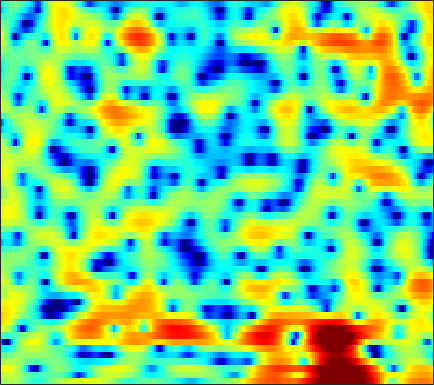

Source data for this figure (header and first rows):
0.27754, 0.7183, 1.14, 1.3916, 1.4817, 1.4706, 1.3492, 1.1714, 0.81261, 0.34276, -0.22745, -0.70824, -1.3846, -2.0515, -2.5083, -2.9606, -3.1885, -3.1855, -2.9674, -2.538, -1.9959, -1.547, -0.95495, -0.40266
2.179, 2.314, 2.412, 2.409, 2.343, 2.165, 1.89, 1.622, 1.202, 0.7153, 0.1881, -0.2197, -0.7482, -1.225, -1.53, -1.835, -2.006, -2.05, -2, -1.859, -1.655, -1.486, -1.273, -1.105
3.617, 3.701, 3.711, 3.595, 3.426, 3.069, 2.55, 2.045, 1.183, 0.07746, -1.342, -2.68, -4.968, -8.198, -11.84, -21.49, -19.62, -12.94, -8.349, -5.549, -3.617, -2.538, -1.442, -0.6678
0.8539, 1.118, 1.377, 1.534, 1.587, 1.561, 1.433, 1.277, 0.9875, 0.6158, 0.1752, -0.1884, -0.6782, -1.125, -1.395, -1.629, -1.672, -1.595, -1.379, -1.083, -0.7641, -0.5458, -0.3017, -0.143
-1.86, -1.504, -1.076, -0.6825, -0.419, -0.1082, 0.16, 0.332, 0.5261, 0.6757, 0.7817, 0.8384, 0.8815, 0.9009, 0.8972, 0.8767, 0.8415, 0.8103, 0.7421, 0.6662, 0.567, 0.4721, 0.3094, 0.1077
-4.582, -4.535, -4.328, -3.857, -3.345, -2.517, -1.617, -0.9654, -0.1699, 0.5167, 1.081, 1.44, 1.804, 2.051, 2.16, 2.215, 2.152, 2.038, 1.801, 1.48, 1.081, 0.7366, 0.2557, -0.2165
-8.278, -11.81, -22.83, -17.13, -10.74, -6.2, -3.352, -1.785, -0.1774, 1.037, 1.948, 2.487, 3.037, 3.42, 3.597, 3.693, 3.602, 3.407, 2.956, 2.236, 1.197, 0.1829, -1.55, -3.792
-1.024, -1.635, -2.224, -2.44, -2.365, -2.088, -1.77, -1.558, -1.286, -0.9556, -0.4937, -0.06168, 0.5864, 1.24, 1.677, 2.14, 2.413, 2.462, 2.321, 1.908, 1.226, 0.5307, -0.6565, -2.034
3.236, 2.817, 2.124, 1.27, 0.4828, -0.8118, -2.549, -4.316, -7.667, -12.8, -15.1, -10.99, -6.601, -3.783, -2.345, -1.004, -0.1708, 0.2144, 0.477, 0.5346, 0.456, 0.3618, 0.2109, 0.1181
5.549, 5.181, 4.547, 3.743, 3.015, 1.89, 0.5804, -0.4932, -1.957, -3.135, -3.692, -3.607, -3.114, -2.502, -2.136, -1.837, -1.78, -1.892, -2.213, -2.65, -3.124, -3.465, -3.799, -3.897
5.646, 5.419, 5.035, 4.56, 4.147, 3.534, 2.87, 2.361, 1.66, 0.9687, 0.3012, -0.1709, -0.8034, -1.501, -2.112, -3.074, -4.247, -5.292, -6.983, -9.025, -11.44, -13.34, -15.41, -16.13
4.771, 4.717, 4.609, 4.451, 4.277, 3.971, 3.582, 3.243, 2.723, 2.122, 1.429, 0.8378, -0.05469, -1.105, -2.015, -3.438, -5.157, -6.69, -9.145, -12.21, -16.11, -19.68, -24.7, -26.29
2.912, 3.219, 3.56, 3.79, 3.895, 3.914, 3.802, 3.629, 3.302, 2.86, 2.292, 1.768, 0.9683, 0.02446, -0.7794, -1.997, -3.408, -4.557, -6.224, -8.04, -9.981, -11.45, -13.22, -14.88
-0.253, 0.9103, 2.034, 2.753, 3.091, 3.345, 3.418, 3.359, 3.171, 2.874, 2.488, 2.134, 1.56, 0.8642, 0.271, -0.6208, -1.6, -2.372, -3.434, -4.424, -5.301, -5.853, -6.426, -6.81
0.1709, 1.079, 1.857, 2.237, 2.305, 2.157, 1.867, 1.631, 1.361, 1.18, 1.077, 1.018, 0.8387, 0.4983, 0.09315, -0.6329, -1.61, -2.482, -3.756, -4.924, -5.613, -5.666, -5.141, -4.159
2.923, 2.831, 2.451, 1.705, 0.8418, -0.8041, -3.042, -4.89, -6.404, -5.486, -3.564, -2.334, -1.209, -0.689, -0.6724, -1.163, -2.263, -3.551, -6.183, -10.85, -23.25, -18.83, -9.076, -4.514
2.285, 1.992, 1.347, 0.329, -0.7257, -2.591, -5.099, -7.209, -8.961, -7.819, -5.531, -4.113, -2.797, -2.043, -1.778, -1.809, -2.149, -2.567, -3.256, -3.87, -4.036, -3.723, -2.752, -1.356
0.9931, 0.8928, 0.6089, 0.1502, -0.2628, -0.8711, -1.506, -1.908, -2.264, -2.377, -2.311, -2.206, -2.05, -1.996, -2.031, -2.164, -2.375, -2.552, -2.72, -2.721, -2.505, -2.167, -1.491, -0.6097
0.4927, 0.5543, 0.572, 0.5222, 0.4353, 0.2825, 0.1151, -0.01712, -0.1956, -0.3607, -0.5533, -0.7182, -1.009, -1.41, -1.811, -2.468, -3.285, -3.949, -4.763, -5.242, -5.074, -4.472, -3.215, -1.783
-0.4958, -0.2626, -0.001234, 0.2126, 0.3184, 0.3875, 0.4345, 0.4449, 0.433, 0.3904, 0.3044, 0.172, -0.1368, -0.6366, -1.194, -2.272, -3.876, -5.605, -9.207, -16.54, -21.45, -12.05, -6.346, -2.955
-3.823, -3.107, -2.385, -1.965, -1.793, -1.693, -1.677, -1.632, -1.448, -1.135, -0.7367, -0.4604, -0.1913, -0.1116, -0.2069, -0.5867, -1.226, -1.868, -2.8, -3.456, -3.372, -2.737, -1.433, -0.03013
-7.22, -5.816, -4.78, -4.589, -4.927, -5.961, -7.546, -8.626, -8.531, -6.542, -4.25, -2.779, -1.257, -0.1924, 0.3718, 0.8704, 1.139, 1.252, 1.359, 1.462, 1.646, 1.833, 2.128, 2.43
-4.356, -3.819, -3.549, -3.825, -4.505, -6.148, -8.767, -11.1, -11.42, -7.994, -4.775, -2.966, -1.16, 0.106, 0.7963, 1.475, 1.947, 2.21, 2.474, 2.66, 2.794, 2.859, 2.884, 2.815
-0.6152, -0.3926, -0.2827, -0.3833, -0.5844, -0.9697, -1.361, -1.553, -1.556, -1.252, -0.7713, -0.373, 0.0946, 0.4515, 0.643, 0.8131, 0.9377, 1.02, 1.135, 1.288, 1.428, 1.508, 1.539, 1.425
2.136, 2.325, 2.476, 2.495, 2.45, 2.306, 2.11, 1.937, 1.67, 1.378, 1.028, 0.7048, 0.1647, -0.5048, -1.075, -1.897, -2.631, -2.989, -3.063, -2.668, -2.041, -1.56, -1.045, -0.7798
3.57, 3.721, 3.845, 3.873, 3.829, 3.678, 3.412, 3.138, 2.654, 2.02, 1.209, 0.4458, -0.8122, -2.465, -4.046, -6.859, -10.98, -15.07, -15.56, -10.56, -7.067, -5.283, -3.654, -2.657
3.368, 3.527, 3.676, 3.749, 3.727, 3.597, 3.323, 3.017, 2.476, 1.75, 0.829, -2.7224e-05, -1.318, -2.906, -4.301, -6.399, -8.547, -9.78, -9.982, -8.587, -6.722, -5.436, -4.019, -2.969
1.803, 2.163, 2.595, 2.894, 3.015, 3.014, 2.833, 2.572, 2.063, 1.379, 0.5214, -0.2201, -1.344, -2.546, -3.48, -4.637, -5.555, -5.971, -6.042, -5.62, -4.773, -4.009, -2.97, -2.025
-1.088, 0.1123, 1.337, 2.113, 2.453, 2.603, 2.463, 2.21, 1.678, 0.988, 0.1467, -0.592, -1.722, -3.067, -4.226, -5.976, -7.781, -8.788, -8.87, -7.428, -5.405, -3.936, -2.211, -0.8233
-1.926, -0.2414, 1.193, 1.958, 2.163, 2.053, 1.564, 1.018, 0.1555, -0.7249, -1.517, -2.063, -2.826, -3.863, -4.946, -7.138, -10.75, -15.1, -16.35, -9.855, -5.559, -3.33, -1.139, 0.4297
1.71, 2.123, 2.422, 2.352, 1.993, 1.064, -0.4542, -2.047, -4.745, -7.539, -8.268, -7.159, -5.444, -4.285, -3.842, -3.659, -3.695, -3.644, -3.237, -2.36, -1.25, -0.4081, 0.5849, 1.381
3.489, 3.496, 3.33, 2.862, 2.287, 1.108, -0.6322, -2.405, -5.524, -9.075, -9.613, -7.588, -4.905, -3.008, -2.042, -1.161, -0.5888, -0.2659, 0.05889, 0.3444, 0.5629, 0.6844, 0.7685, 0.7425
3.338, 3.375, 3.266, 2.951, 2.598, 1.952, 1.163, 0.5025, -0.3132, -0.9266, -1.17, -1.089, -0.746, -0.3116, -0.006015, 0.3014, 0.4644, 0.4887, 0.3945, 0.1517, -0.2253, -0.5992, -1.227, -2.021
2.643, 2.766, 2.779, 2.66, 2.498, 2.231, 1.938, 1.723, 1.469, 1.289, 1.204, 1.179, 1.19, 1.182, 1.145, 1.01, 0.7466, 0.428, -0.135, -0.9022, -1.851, -2.689, -3.973, -5.434
2.31, 2.37, 2.313, 2.151, 1.983, 1.768, 1.6, 1.555, 1.581, 1.712, 1.891, 2.022, 2.142, 2.164, 2.079, 1.803, 1.304, 0.77, -0.1996, -1.47, -3.071, -4.474, -6.553, -8.652
2.413, 2.212, 1.752, 1.079, 0.5022, -0.2512, -0.7055, -0.6974, -0.1614, 0.7206, 1.655, 2.284, 2.925, 3.309, 3.404, 3.262, 2.785, 2.201, 1.061, -0.5393, -2.721, -4.87, -8.73, -14.75
1.619, 1.167, 0.2076, -1.329, -3.018, -6.485, -11.95, -12.92, -6.834, -2.552, 0.2116, 1.663, 3.028, 3.864, 4.21, 4.332, 4.093, 3.67, 2.8, 1.56, -0.08099, -1.57, -3.835, -6.099
-1.442, -1.654, -2.13, -2.903, -3.744, -5.083, -6.127, -5.984, -4.311, -2.109, -0.1555, 1.026, 2.223, 3.026, 3.4, 3.624, 3.568, 3.355, 2.868, 2.168, 1.302, 0.5871, -0.3887, -1.302
-6.117, -5.264, -4.185, -3.356, -2.907, -2.419, -1.912, -1.465, -0.745, 0.06352, 0.8839, 1.439, 2.049, 2.49, 2.7, 2.817, 2.759, 2.628, 2.334, 1.931, 1.458, 1.055, 0.4682, -0.1591
-10.76, -7.402, -4.609, -2.819, -1.853, -0.8988, -0.1616, 0.3169, 0.8516, 1.329, 1.732, 1.97, 2.198, 2.304, 2.292, 2.171, 1.953, 1.755, 1.477, 1.222, 0.9982, 0.8306, 0.5604, 0.1971
-2.723, -2.056, -1.148, -0.388, 0.08335, 0.5522, 0.8963, 1.103, 1.359, 1.601, 1.782, 1.866, 1.863, 1.67, 1.383, 0.8166, 0.08533, -0.5046, -1.129, -1.326, -1.048, -0.635, -0.05394, 0.3326
2.04, 1.87, 1.622, 1.285, 0.9439, 0.4417, -0.05649, -0.3487, -0.4559, -0.2776, 0.08742, 0.3548, 0.5279, 0.3586, -0.0651, -1.179, -3.145, -5.44, -10.1, -12.3, -7.096, -3.997, -1.239, 0.4773
3.006, 2.488, 1.593, 0.3834, -0.8263, -2.933, -5.695, -7.943, -9.268, -7.235, -4.65, -3.194, -1.893, -1.244, -1.162, -1.581, -2.592, -3.697, -5.13, -5.288, -3.618, -1.946, 0.03164, 1.496
1.654, 1.135, 0.1855, -1.136, -2.417, -4.681, -7.736, -10.36, -11.93, -9.605, -6.774, -5.126, -3.509, -2.408, -1.844, -1.331, -1.011, -0.8212, -0.532, -0.09521, 0.5253, 1.062, 1.778, 2.395
-0.04263, -0.2532, -0.7064, -1.373, -1.994, -2.961, -3.947, -4.557, -5.091, -5.181, -4.892, -4.488, -3.815, -3.018, -2.378, -1.502, -0.6524, -0.04641, 0.6814, 1.338, 1.909, 2.264, 2.619, 2.833
-1.687, -1.371, -1.123, -1.107, -1.265, -1.664, -2.252, -2.805, -3.666, -4.588, -5.491, -5.995, -6.054, -5.196, -4.09, -2.444, -0.8793, 0.1535, 1.318, 2.225, 2.883, 3.221, 3.463, 3.447
-3.828, -2.645, -1.537, -0.8972, -0.6977, -0.7717, -1.247, -1.902, -3.199, -5.226, -8.5, -12.75, -24.97, -12.72, -7.751, -3.718, -1.046, 0.4348, 1.932, 2.995, 3.703, 4.023, 4.187, 4.033
-5.098, -3.55, -2.1, -1.199, -0.8028, -0.6331, -0.8267, -1.189, -1.981, -3.096, -4.418, -5.311, -5.763, -4.895, -3.645, -1.827, -0.1761, 0.8624, 1.981, 2.811, 3.366, 3.605, 3.687, 3.509
-3.676, -2.831, -1.935, -1.312, -1.008, -0.8025, -0.7899, -0.8729, -1.081, -1.347, -1.568, -1.646, -1.575, -1.272, -0.9108, -0.3211, 0.3145, 0.7666, 1.308, 1.754, 2.078, 2.233, 2.317, 2.259
-1.535, -1.261, -1.001, -0.8484, -0.8145, -0.8227, -0.8593, -0.8901, -0.9082, -0.8777, -0.8078, -0.7285, -0.581, -0.41, -0.2805, -0.1021, 0.04602, 0.1328, 0.2259, 0.32, 0.4587, 0.6007, 0.8312, 1.065
0.8304, 0.6204, 0.1938, -0.356, -0.7976, -1.331, -1.68, -1.778, -1.678, -1.383, -1.02, -0.7549, -0.4565, -0.2573, -0.1983, -0.2719, -0.545, -0.8719, -1.452, -2.058, -2.377, -2.228, -1.479, -0.3975
3.02, 2.282, 0.9613, -0.7968, -2.378, -4.654, -6.295, -6.355, -5.16, -3.676, -2.404, -1.66, -0.9481, -0.5175, -0.373, -0.4927, -1.029, -1.808, -3.584, -6.77, -12.58, -14.16, -6.998, -2.312
3.304, 2.299, 0.5002, -2.018, -4.578, -9.59, -16.97, -15.52, -10.13, -7.186, -5.54, -4.723, -3.887, -3.194, -2.748, -2.294, -2.133, -2.279, -2.883, -3.845, -4.588, -4.251, -2.368, -0.01864
1.94, 1.174, -0.09005, -1.653, -2.962, -4.754, -6.312, -7.173, -8.014, -8.83, -9.954, -10.85, -11.23, -9.927, -8.388, -6.343, -4.698, -3.724, -2.69, -1.807, -0.9404, -0.2069, 0.8621, 2.008
0.02329, -0.3101, -0.8658, -1.558, -2.205, -3.194, -4.359, -5.384, -7.046, -9.336, -12.72, -16.67, -22.92, -16.71, -12.67, -9.165, -6.76, -5.309, -3.656, -2.193, -0.8337, 0.1245, 1.313, 2.382
-2.993, -2.569, -2.14, -1.953, -2.008, -2.336, -2.944, -3.573, -4.651, -5.972, -7.377, -8.341, -9.209, -9.389, -9.156, -8.549, -7.693, -6.862, -5.412, -3.696, -1.917, -0.6616, 0.8811, 2.178
-6.991, -4.875, -3.049, -1.988, -1.523, -1.273, -1.352, -1.59, -2.107, -2.81, -3.669, -4.392, -5.481, -6.775, -7.991, -10.13, -12.76, -13.72, -10.92, -6.884, -3.598, -1.642, 0.4238, 2.018
-4.573, -3.381, -2.116, -1.232, -0.7891, -0.4363, -0.323, -0.3787, -0.6108, -1.012, -1.6, -2.171, -3.149, -4.449, -5.727, -7.942, -10.54, -11.51, -9.299, -5.806, -2.883, -1.137, 0.6775, 2.022
